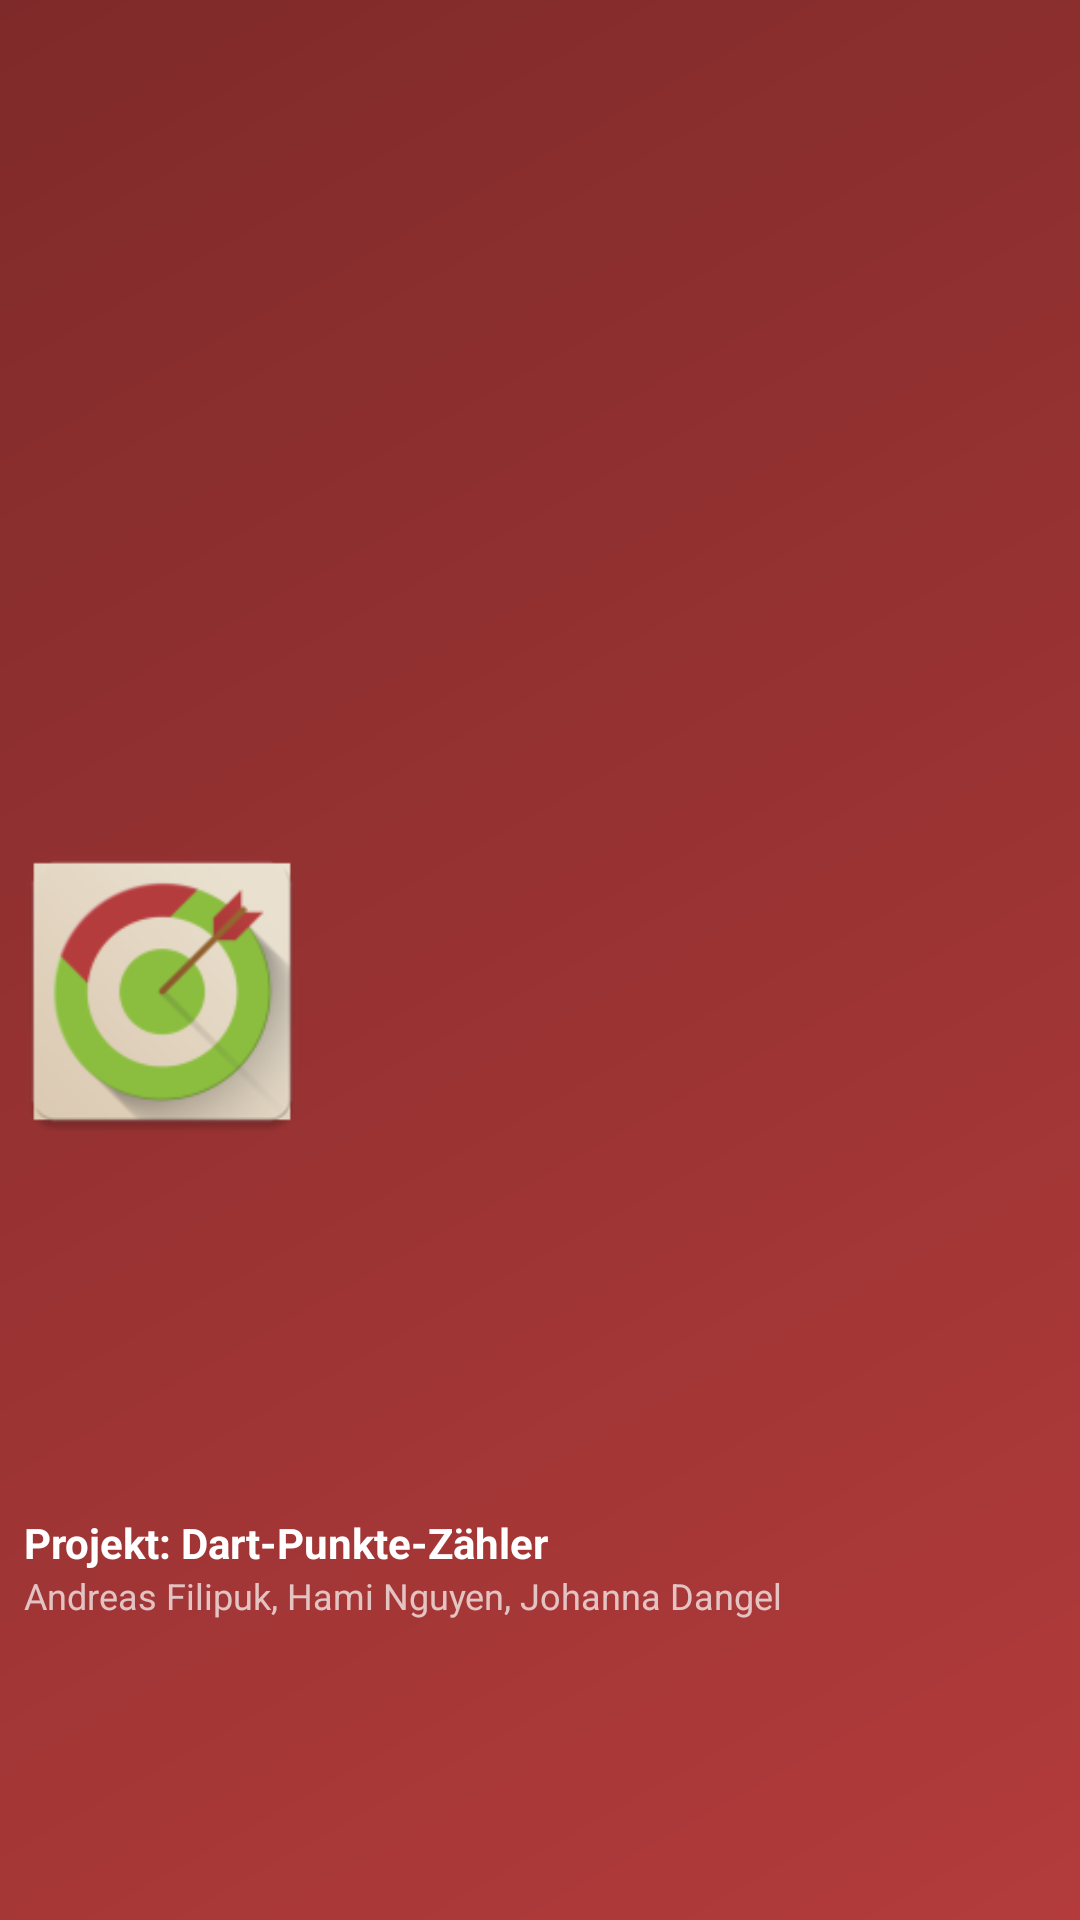

Produce the Android XML layout that renders to this screen, including the resource entries it uses.
<!-- AndroidManifest.xml: application theme AppTheme -->
<!-- res/layout/nav_header_main.xml -->
<?xml version="1.0" encoding="utf-8"?>
<LinearLayout xmlns:android="http://schemas.android.com/apk/res/android"
    xmlns:app="http://schemas.android.com/apk/res-auto"
    android:layout_width="match_parent"
    android:layout_height="@dimen/nav_header_height"
    android:background="@drawable/side_nav_bar"
    android:gravity="bottom"
    android:orientation="vertical"
    android:theme="@style/ThemeOverlay.AppCompat.Dark"
    android:weightSum="1">

    <ImageView
        android:id="@+id/imageView"
        android:layout_width="108dp"
        android:contentDescription="@string/app_name"
        android:layout_height="wrap_content"
        app:srcCompat="@mipmap/ic_launcher"
        android:layout_weight="0.54" />

    <TextView
        android:id="@+id/textView2"
        android:layout_width="match_parent"
        android:layout_height="wrap_content"
        android:text="@string/projekt_name"
        android:textAppearance="@style/TextAppearance.AppCompat.Body1"
        android:textSize="14sp"
        android:textStyle="bold"
        android:layout_marginLeft="@dimen/margin_small"/>

    <TextView
        android:id="@+id/textView"
        android:layout_width="match_parent"
        android:layout_height="wrap_content"
        android:text="@string/team_members"
        android:textSize="12sp"
        android:layout_weight="0.18"
        android:layout_marginLeft="@dimen/margin_small"/>

</LinearLayout>
<!-- resources referenced by this layout -->
<resources>
  <dimen name="margin_small">8sp</dimen>
  <dimen name="nav_header_height">180dp</dimen>
  <!-- drawable side_nav_bar (drawable) -->
  <shape xmlns:android="http://schemas.android.com/apk/res/android"
      android:shape="rectangle">
      <gradient
          android:angle="135"
          android:startColor="#B33B3B"
          android:endColor="#7F2A2A"
          android:type="linear" />
  </shape>
  <!-- mipmap ic_launcher: png bitmap (mipmap-hdpi, 4453 bytes) -->
  <string name="app_name">Dart-Punkte-Zähler</string>
  <string name="projekt_name">Projekt: Dart-Punkte-Zähler</string>
  <string name="team_members">Andreas Filipuk, Hami Nguyen, Johanna Dangel</string>
  <style name="AppTheme" parent="Theme.AppCompat.Light.DarkActionBar">
          <item name="colorPrimary">@color/colorPrimary</item>
          <item name="colorPrimaryDark">@color/colorPrimaryDark</item>
          <item name="colorAccent">@color/colorAccent</item>
          <item name="preferenceTheme">@style/PreferenceThemeOverlay</item>
      </style>
  <color name="colorPrimary">#B33B3B</color>
  <color name="colorPrimaryDark">#7F2A2A</color>
  <color name="colorAccent">#00BF40</color>
</resources>
